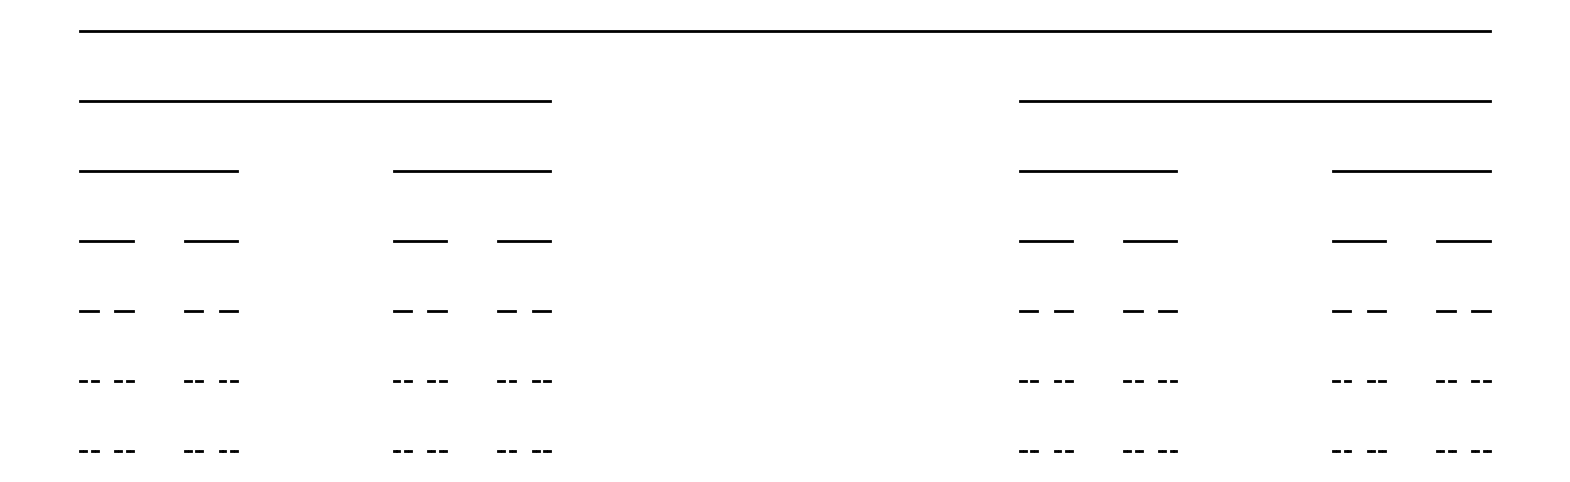

Write the Python code that produced this figure.
import matplotlib.pyplot as plt

# рекурсия для построения множества 
def drawCantorSet(x, y, length, depth):
    if depth == 0:
        return

    plt.plot([x, x + length], [y, y], color='black', linewidth=2)

    # рекурсия для левой и правой части
    newY = y - 20  # расстояние между уровнями 
    newLength = length / 3.0
    drawCantorSet(x, newY, newLength, depth - 1)  # левая часть
    drawCantorSet(x + 2 * newLength, newY, newLength, depth - 1)  # правая часть

def main():
    width = 2000
    height = 600
    depth = 7  # количество уровней множества

    plt.figure(figsize=(width / 100, height / 100))  # размер окна
    plt.axis('off')
    drawCantorSet(50, height - 50, 1800, depth)  # начальная точка и длина
    plt.show()

if __name__ == "__main__":
    main()
